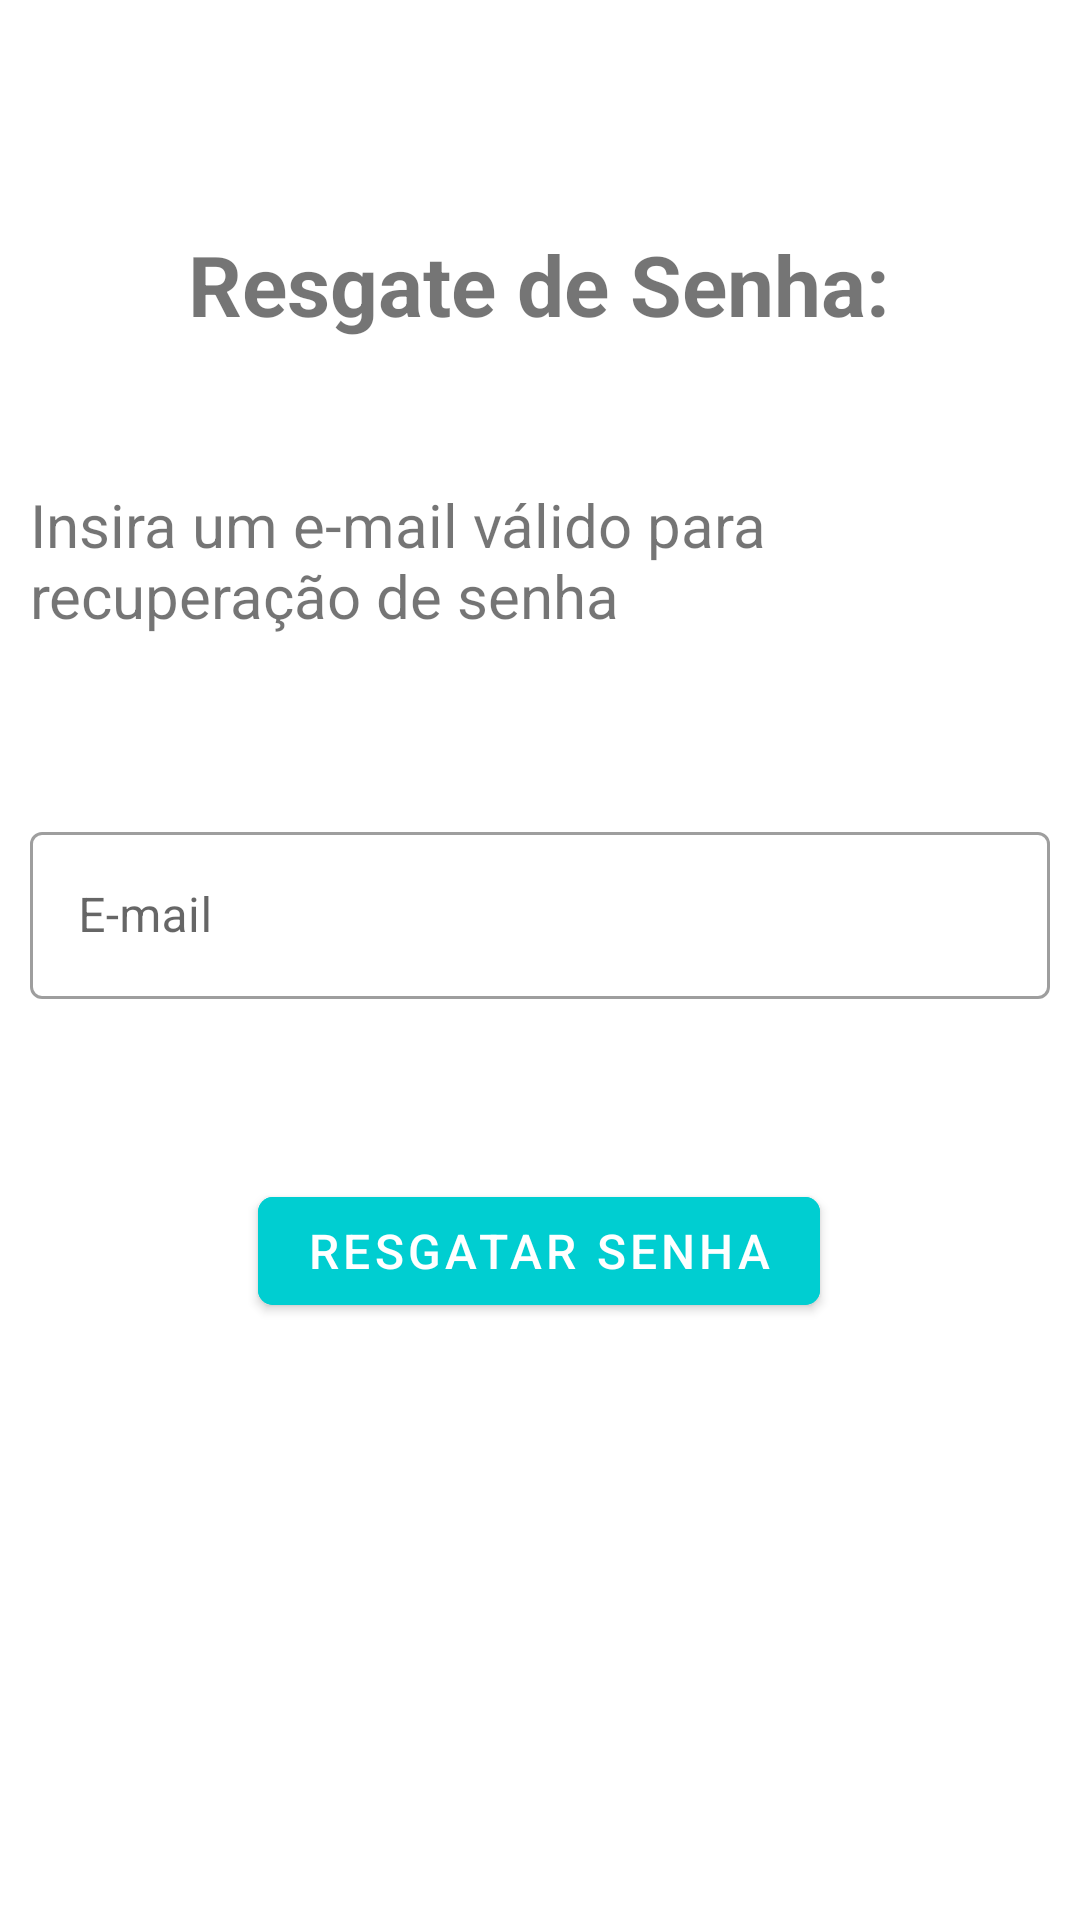

The Android layout XML behind this screen, and the referenced resources:
<!-- AndroidManifest.xml: application theme Theme.P2Login -->
<!-- res/layout/activity_recuperar_senha.xml -->
<?xml version="1.0" encoding="utf-8"?>
<androidx.constraintlayout.widget.ConstraintLayout xmlns:android="http://schemas.android.com/apk/res/android"
    xmlns:app="http://schemas.android.com/apk/res-auto"
    xmlns:tools="http://schemas.android.com/tools"
    android:layout_width="match_parent"
    android:layout_height="match_parent"
    tools:context=".RecuperarSenha">

    <com.google.android.material.textfield.TextInputLayout
        android:id="@+id/textInputLayout"
        style="@style/Widget.MaterialComponents.TextInputLayout.OutlinedBox"
        android:layout_width="0dp"
        android:layout_height="wrap_content"
        android:layout_marginStart="10dp"
        android:layout_marginTop="60dp"
        android:layout_marginEnd="10dp"
        app:layout_constraintEnd_toEndOf="parent"
        app:startIconDrawable="@drawable/ic_email"
        app:layout_constraintStart_toStartOf="parent"
        app:layout_constraintTop_toBottomOf="@+id/textView5">

        <com.google.android.material.textfield.TextInputEditText
            android:id="@+id/emailRec"
            android:layout_width="match_parent"
            android:layout_height="wrap_content"
            android:hint="E-mail" />
    </com.google.android.material.textfield.TextInputLayout>

    <com.google.android.material.button.MaterialButton
        android:id="@+id/botRec"
        android:layout_width="wrap_content"
        android:layout_height="wrap_content"
        android:layout_marginTop="60dp"
        android:backgroundTint="#00CED1"
        android:text="Resgatar senha"
        android:textSize="16sp"
        app:cornerRadius="5dp"
        app:layout_constraintEnd_toEndOf="@+id/textInputLayout"
        app:layout_constraintHorizontal_bias="0.497"
        app:layout_constraintStart_toStartOf="@+id/textInputLayout"
        app:layout_constraintTop_toBottomOf="@+id/textInputLayout" />

    <TextView
        android:id="@+id/textView4"
        android:layout_width="wrap_content"
        android:layout_height="wrap_content"
        android:layout_marginTop="76dp"
        android:text="Resgate de Senha:"
        android:textSize="28sp"
        android:textStyle="bold"
        app:layout_constraintEnd_toEndOf="parent"
        app:layout_constraintHorizontal_bias="0.497"
        app:layout_constraintStart_toStartOf="parent"
        app:layout_constraintTop_toTopOf="parent" />

    <TextView
        android:id="@+id/textView5"
        android:layout_width="0dp"
        android:layout_height="wrap_content"
        android:layout_marginStart="10dp"
        android:layout_marginTop="48dp"
        android:layout_marginEnd="10dp"
        android:text="Insira um e-mail válido para recuperação de senha"
        android:textSize="20sp"
        app:layout_constraintEnd_toEndOf="parent"
        app:layout_constraintHorizontal_bias="0.0"
        app:layout_constraintStart_toStartOf="parent"
        app:layout_constraintTop_toBottomOf="@+id/textView4" />

</androidx.constraintlayout.widget.ConstraintLayout>
<!-- resources referenced by this layout -->
<resources>
  <style name="Theme.P2Login" parent="Theme.MaterialComponents.DayNight.DarkActionBar">
          
          <item name="colorPrimary">@color/purple_500</item>
          <item name="colorPrimaryVariant">@color/purple_700</item>
          <item name="colorOnPrimary">@color/white</item>
          
          <item name="colorSecondary">@color/teal_200</item>
          <item name="colorSecondaryVariant">@color/teal_700</item>
          <item name="colorOnSecondary">@color/black</item>
          
          <item name="android:statusBarColor" tools:targetApi="l">?attr/colorPrimaryVariant</item>
          
      </style>
  <!-- not gathered from this repository: default colours our renderer supplied (Android Studio template values) -->
  <color name="purple_500">#FF6200EE</color>
  <color name="purple_700">#FF3700B3</color>
  <color name="teal_200">#FF03DAC5</color>
  <color name="teal_700">#FF018786</color>
  <color name="black">#FF000000</color>
  <color name="white">#FFFFFFFF</color>
</resources>
